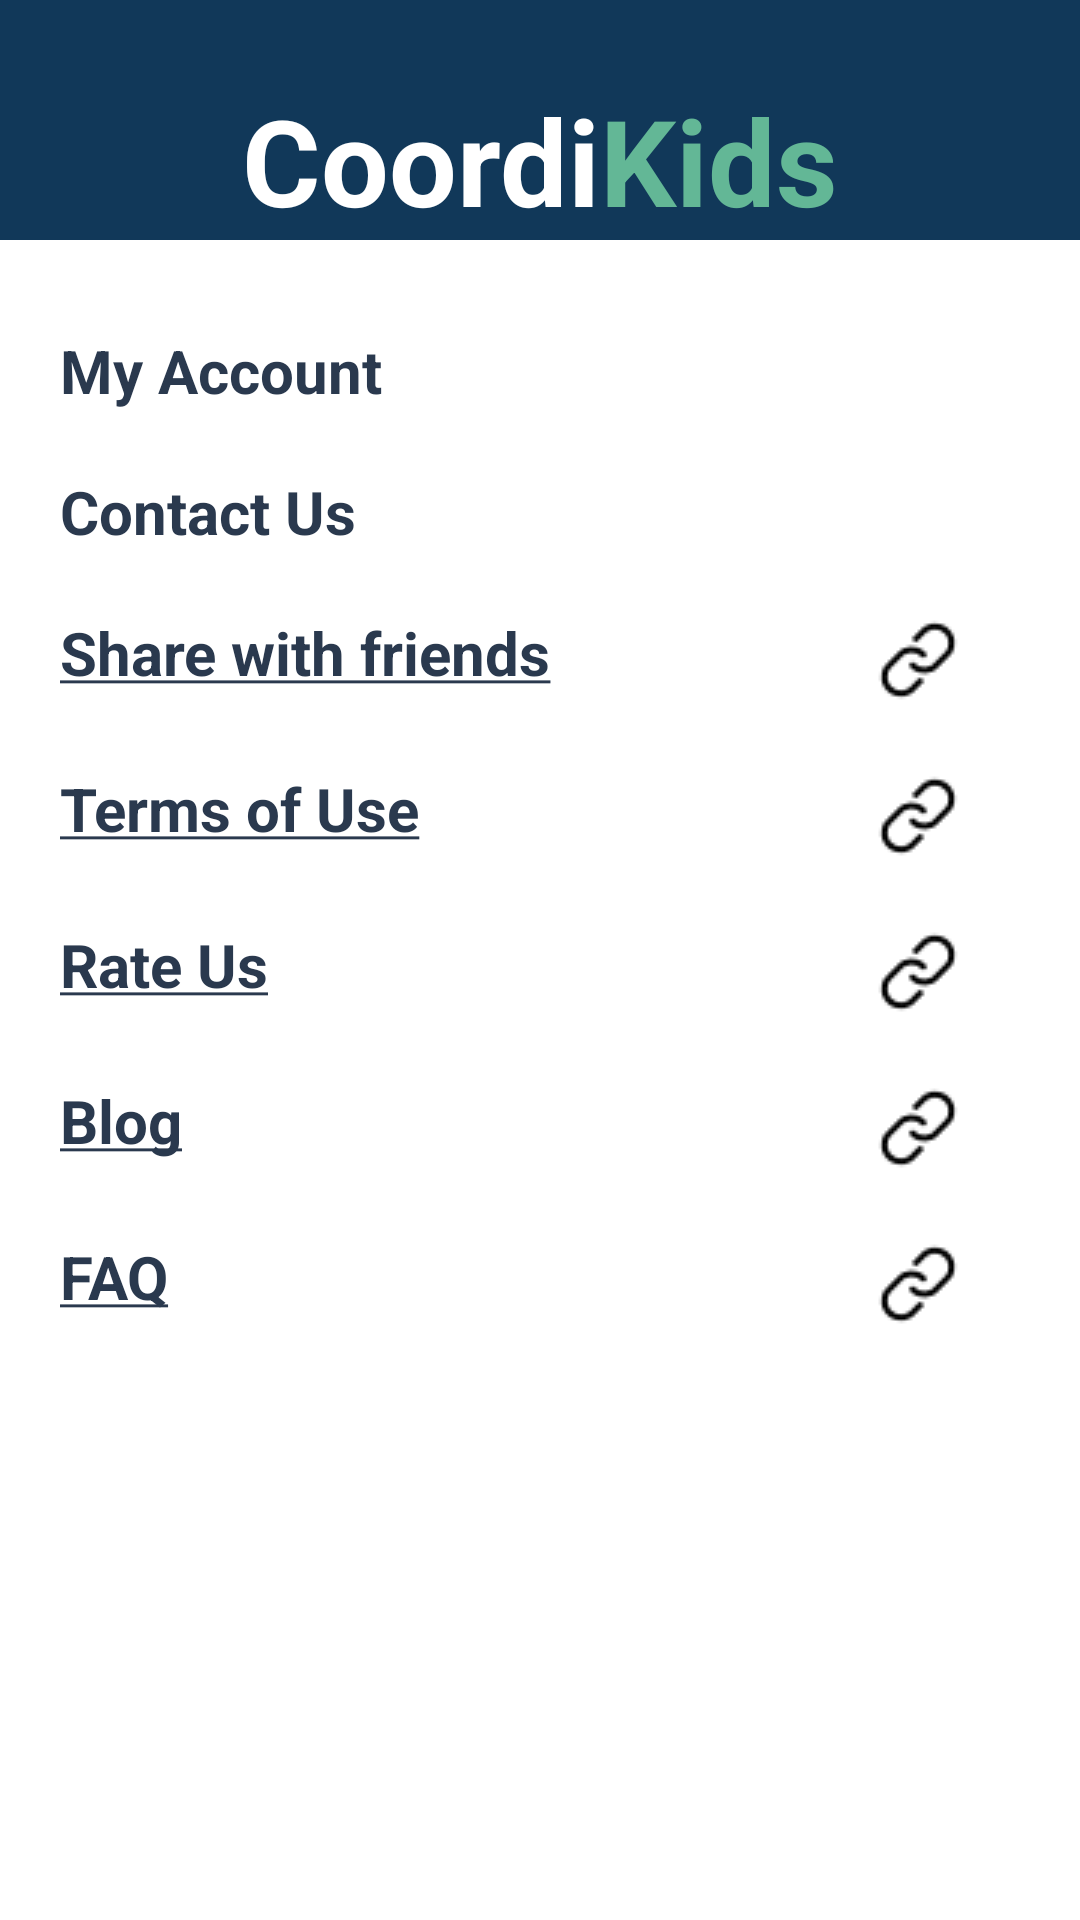

Reconstruct the res/layout file that produces this screen, plus the resources it refers to.
<!-- AndroidManifest.xml: application theme Theme.CoordiKidsApp -->
<!-- res/layout/fragment_more.xml -->
<?xml version="1.0" encoding="utf-8"?>
<RelativeLayout xmlns:android="http://schemas.android.com/apk/res/android"
    xmlns:app="http://schemas.android.com/apk/res-auto"
    xmlns:tools="http://schemas.android.com/tools"
    android:layout_width="match_parent"
    android:layout_height="match_parent">

    
    <LinearLayout
        android:id="@+id/header"
        android:layout_width="match_parent"
        android:layout_height="80dp"
        android:layout_alignParentTop="true"
        android:background="#FC9"
        android:backgroundTint="#113859"
        android:gravity="bottom|center_horizontal">

        <TextView
            android:layout_width="wrap_content"
            android:layout_height="wrap_content"
            android:text="@string/title_CoordiKids"
            android:textSize="40sp"
            android:textStyle="bold" />
    </LinearLayout>

    
    <ScrollView
        android:id="@+id/scrollableContents"
        android:layout_width="fill_parent"
        android:layout_height="fill_parent"
        android:layout_below="@id/header"
        android:background="#fff">


        <androidx.constraintlayout.widget.ConstraintLayout
            android:layout_width="match_parent"
            android:layout_height="wrap_content"
            android:layout_marginLeft="20dp"
            android:layout_marginRight="20dp">


            <TextView
                android:id="@+id/my_account_or_login"
                android:layout_width="match_parent"
                android:layout_height="wrap_content"
                android:layout_alignParentTop="true"
                android:layout_marginTop="30dp"
                android:drawableRight="@drawable/ic_right_arrow"
                android:gravity="top"
                android:paddingRight="25dp"
                android:text="@string/my_account"
                android:textAppearance="@style/more_content_title"
                android:textStyle="bold"
                app:layout_constraintLeft_toLeftOf="parent"
                app:layout_constraintTop_toTopOf="parent" />


            <TextView
                android:id="@+id/contact_us"
                android:layout_width="match_parent"
                android:layout_height="wrap_content"
                android:layout_alignParentTop="true"
                android:layout_marginTop="20dp"
                android:drawableRight="@drawable/ic_right_arrow"
                android:gravity="top"
                android:paddingEnd="25dp"
                android:text="@string/contact_us"
                android:textAppearance="@style/more_content_title"
                android:textStyle="bold"
                app:layout_constraintLeft_toLeftOf="parent"
                app:layout_constraintTop_toBottomOf="@+id/my_account_or_login"
                tools:layout_editor_absoluteY="125dp" />


            <TextView
                android:id="@+id/share_with_friends"
                android:layout_width="match_parent"
                android:layout_height="wrap_content"
                android:layout_alignParentTop="true"
                android:layout_marginTop="20dp"
                android:drawableRight="@drawable/ic_link"
                android:gravity="top"
                android:paddingEnd="18dp"
                android:text="@string/share_with_friends"
                android:textAppearance="@style/more_content_title"
                android:textStyle="bold"
                app:layout_constraintLeft_toLeftOf="parent"
                app:layout_constraintTop_toBottomOf="@+id/contact_us" />


            <TextView
                android:id="@+id/terms"
                android:layout_width="match_parent"
                android:layout_height="wrap_content"
                android:layout_alignParentTop="true"
                android:layout_marginTop="20dp"
                android:drawableRight="@drawable/ic_link"
                android:gravity="top"
                android:paddingEnd="18dp"
                android:text="@string/terms_of_use"
                android:textAppearance="@style/more_content_title"
                android:textStyle="bold"
                app:layout_constraintLeft_toLeftOf="parent"
                app:layout_constraintTop_toBottomOf="@+id/share_with_friends" />


            <TextView
                android:id="@+id/rate_us"
                android:layout_width="match_parent"
                android:layout_height="wrap_content"
                android:layout_alignParentTop="true"
                android:layout_marginTop="20dp"
                android:drawableRight="@drawable/ic_link"
                android:gravity="top"
                android:paddingEnd="18dp"
                android:text="@string/rate_us"
                android:textAppearance="@style/more_content_title"
                android:textStyle="bold"
                app:layout_constraintLeft_toLeftOf="parent"
                app:layout_constraintTop_toBottomOf="@+id/terms" />

            <TextView
                android:id="@+id/blog"
                android:layout_width="match_parent"
                android:layout_height="wrap_content"
                android:layout_alignParentTop="true"
                android:layout_marginTop="20dp"
                android:drawableRight="@drawable/ic_link"
                android:gravity="top"
                android:paddingEnd="18dp"
                android:text="@string/blog"
                android:textAppearance="@style/more_content_title"
                android:textStyle="bold"
                app:layout_constraintLeft_toLeftOf="parent"
                app:layout_constraintTop_toBottomOf="@+id/rate_us" />


            <TextView
                android:id="@+id/faq"
                android:layout_width="match_parent"
                android:layout_height="wrap_content"
                android:layout_alignParentTop="true"
                android:layout_marginTop="20dp"
                android:drawableRight="@drawable/ic_link"
                android:gravity="top"
                android:paddingEnd="18dp"
                android:text="@string/faq"
                android:textAppearance="@style/more_content_title"
                android:textStyle="bold"
                app:layout_constraintLeft_toLeftOf="parent"
                app:layout_constraintTop_toBottomOf="@+id/blog" />

        </androidx.constraintlayout.widget.ConstraintLayout>

    </ScrollView>

</RelativeLayout>
<!-- resources referenced by this layout -->
<resources>
  <!-- drawable ic_link: png bitmap (drawable, 462 bytes) -->
  <string name="blog"><u>Blog</u></string>
  <string name="contact_us">Contact Us</string>
  <string name="faq"><u>FAQ</u></string>
  <string name="my_account">My Account</string>
  <string name="rate_us"><u>Rate Us</u></string>
  <string name="share_with_friends"><u>Share with friends</u></string>
  <string name="terms_of_use"><u>Terms of Use</u></string>
  <string name="title_CoordiKids">
  <font color="#ffffff">Coordi</font><font color="#63b796">Kids</font>
      </string>
  <style name="more_content_title">
  
          <item name="android:textSize">
              20sp
          </item>
  
          <item name="android:textColor">
              #2A394E
          </item>
  
      </style>
  <style name="Theme.CoordiKidsApp" parent="Theme.MaterialComponents.NoActionBar">
          
          <item name="colorPrimary">@color/purple_500</item>
          <item name="colorPrimaryVariant">@color/purple_700</item>
          <item name="colorOnPrimary">@color/white</item>
          
          <item name="colorSecondary">@color/teal_200</item>
          <item name="colorSecondaryVariant">@color/teal_700</item>
          <item name="colorOnSecondary">@color/black</item>
          
          <item name="android:statusBarColor" tools:targetApi="l">?attr/colorPrimaryVariant</item>
          
  
          <item name="snackbarStyle">@style/Widget.App.Snackbar</item>
      </style>
  <color name="purple_500">#FF6200EE</color>
  <color name="purple_700">#FF3700B3</color>
  <color name="white">#FFFFFFFF</color>
  <color name="teal_200">#FF03DAC5</color>
  <color name="teal_700">#FF018786</color>
  <color name="black">#FF000000</color>
  <style name="Widget.App.Snackbar" parent="Widget.MaterialComponents.Snackbar">
  
          
          <item name="materialThemeOverlay">@style/ThemeOverlay.App.Snackbar</item>
  
          
          
          <item name="actionTextColorAlpha">1</item>
      </style>
  <style name="ThemeOverlay.App.Snackbar" parent="">
          <item name="colorOnSurface">@color/red</item>
      </style>
  <color name="red">#ff0000</color>
</resources>
